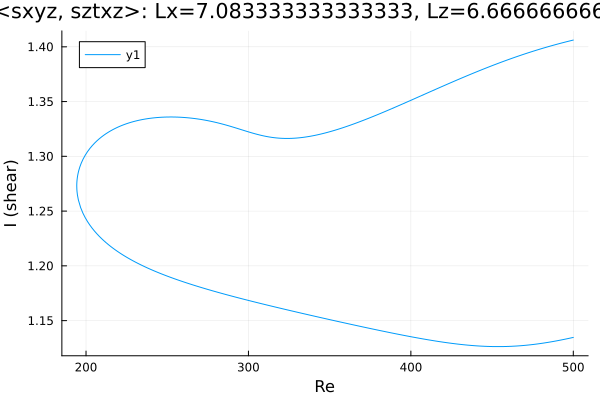

The file beside this chart, header and first rows:
Re, shear
500.0, 1.406
499, 1.406
497.6, 1.405
496.1, 1.405
494.7, 1.404
493.3, 1.404
491.9, 1.403
490.5, 1.403
489.1, 1.402
487.7, 1.401
486.2, 1.401
484.8, 1.4
483.4, 1.4
482, 1.399
480.6, 1.398
479.2, 1.398
477.8, 1.397
476.3, 1.396
474.9, 1.396
473.5, 1.395
472.1, 1.394
470.7, 1.394
469.3, 1.393
467.9, 1.392
467.1, 1.392
465.7, 1.391
464.3, 1.391
462.9, 1.39
461.5, 1.389
460.1, 1.388
458.6, 1.388
457.2, 1.387
455.8, 1.386
454.4, 1.385
453, 1.384
451.6, 1.384
450.2, 1.383
448.7, 1.382
447.3, 1.381
445.9, 1.38
444.5, 1.38
443.1, 1.379
441.7, 1.378
440.3, 1.377
438.8, 1.376
437.4, 1.375
436, 1.374
434.6, 1.374
433.2, 1.373
431.8, 1.372
430.4, 1.371
428.9, 1.37
427.5, 1.369
426.7, 1.369
425.3, 1.368
423.9, 1.367
422.5, 1.366
421.1, 1.365
419.7, 1.364
418.2, 1.363
... 443 more rows
